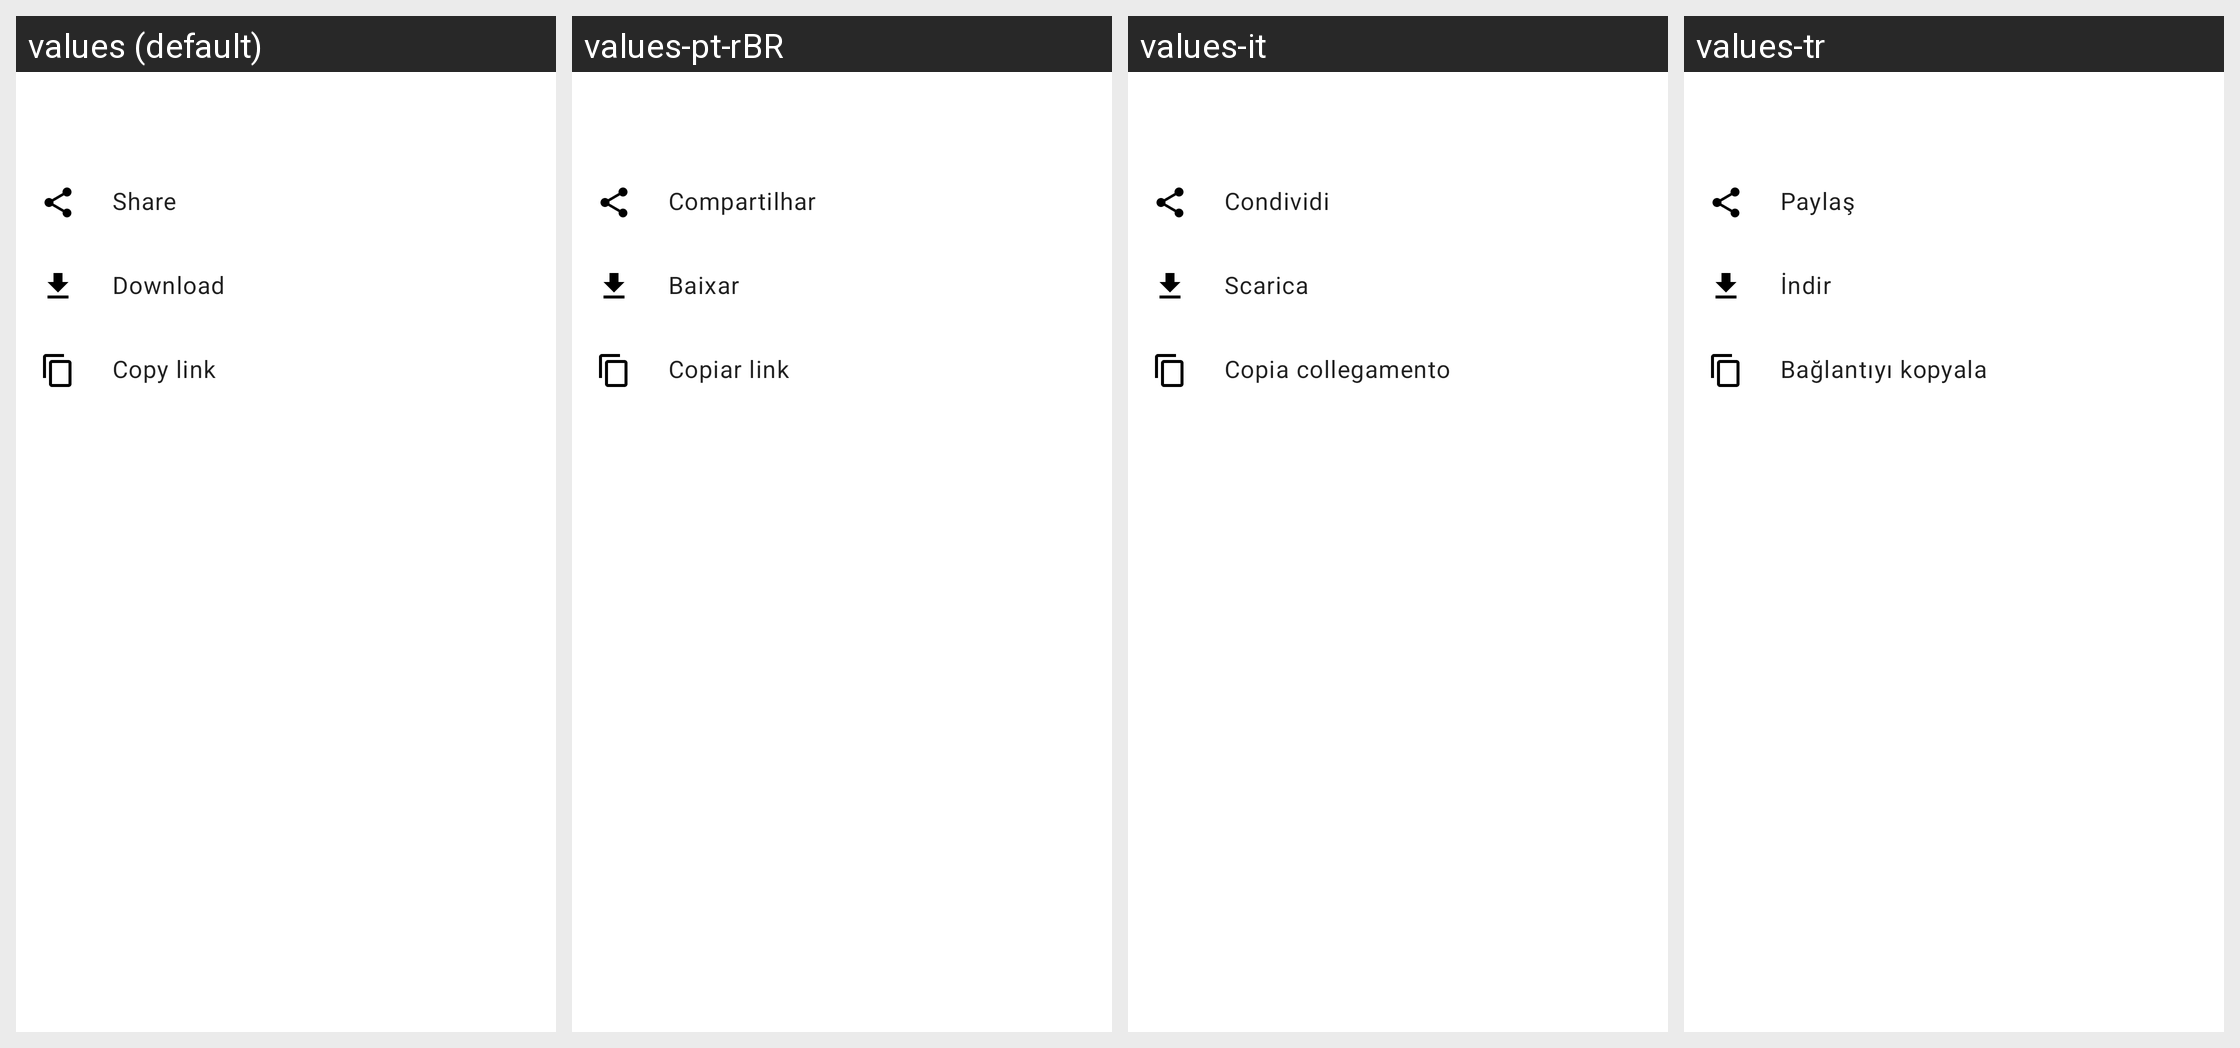

Locale-by-locale string values for the Android screen shown in this grid:
Android screen res/layout/dlg_browser_context_menu_dialog.xml rendered under 4 locales, left to right: values (default), values-pt-rBR, values-it, values-tr. Device: Nexus 5 (rendered at 1080×1920; each locale shown at half size, 540×960, under a caption strip naming it); theme AppTheme.
Other locales in the repository, not shown: values-am, values-ar, values-az, values-bn, values-cs, values-de, values-es, values-fa, values-fr, values-hi, values-in, values-ja, values-ms, values-nb-rNO, values-ru, values-sk, values-sr, values-sv, values-ta, values-uk, values-vi, values-zh-rCN, values-zh-rTW.
Strings drawn on this screen, with the default value and each locale's value (text and hints the layout hard-codes, and strings that could not be matched under every locale, appear in the picture but are not listed):

share
  values: Share
  values-pt-rBR: Compartilhar
  values-it: Condividi
  values-tr: Paylaş

browser_download_from_link
  values: Download
  values-pt-rBR: Baixar
  values-it: Scarica
  values-tr: İndir

browser_copy_link
  values: Copy link
  values-pt-rBR: Copiar link
  values-it: Copia collegamento
  values-tr: Bağlantıyı kopyala
